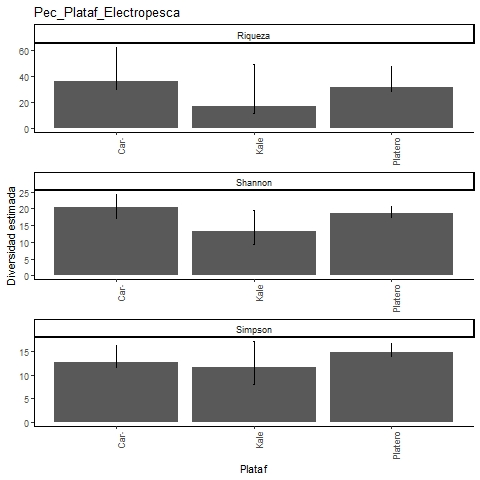

The table this chart was drawn from, first rows:
, Site, Diversity, Observed, Estimator, s.e., LCL, UCL, n, S.obs, SC
1, Platero, Species richness, 28, 31.58, 3.836, 28.65, 47.87, 224, 28, 0.9734
2, Platero, Shannon diversity, 17.37, 18.73, 1.054, 17.37, 20.79, 224, 28, 0.9734
3, Platero, Simpson diversity, 13.89, 14.74, 0.922, 13.89, 16.55, 224, 28, 0.9734
4, Caracterizacion, Species richness, 28, 36.26, 6.852, 30, 62.11, 118, 28, 0.9161
5, Caracterizacion, Shannon diversity, 17.18, 20.33, 1.987, 17.18, 24.23, 118, 28, 0.9161
6, Caracterizacion, Simpson diversity, 11.56, 12.71, 1.806, 11.56, 16.25, 118, 28, 0.9161
7, Kale, Species richness, 11, 16.99, 7.254, 11.93, 49.57, 24, 11, 0.7987
8, Kale, Shannon diversity, 9.221, 13.39, 3.188, 9.221, 19.63, 24, 11, 0.7987
9, Kale, Simpson diversity, 8, 11.5, 2.786, 8, 16.96, 24, 11, 0.7987
